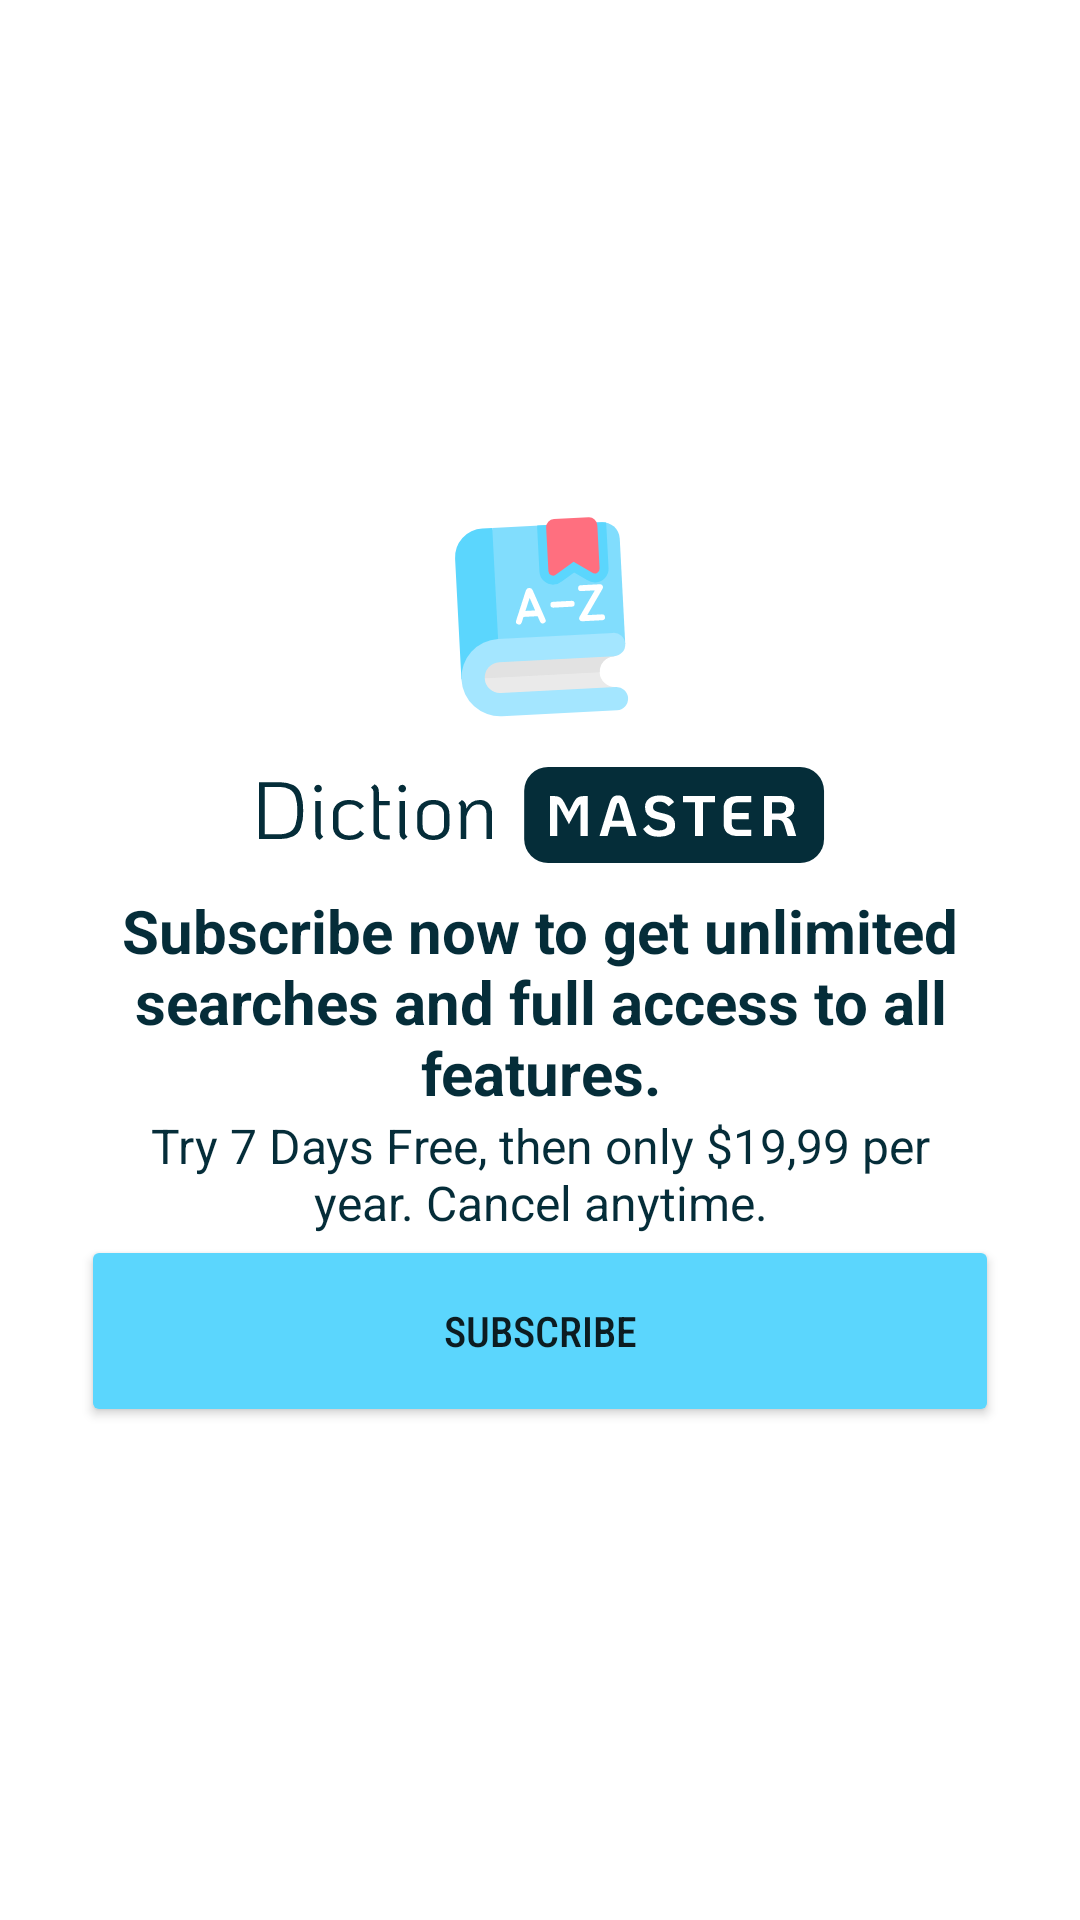

Reconstruct the res/layout file that produces this screen, plus the resources it refers to.
<!-- AndroidManifest.xml: application theme Theme.DictionMaster -->
<!-- res/layout/activity_purchase.xml -->
<?xml version="1.0" encoding="utf-8"?>
<androidx.constraintlayout.widget.ConstraintLayout xmlns:android="http://schemas.android.com/apk/res/android"
    xmlns:app="http://schemas.android.com/apk/res-auto"
    xmlns:tools="http://schemas.android.com/tools"
    android:layout_width="match_parent"
    android:layout_height="match_parent"
    tools:context=".view.PurchaseActivity">

    <ImageView
        android:id="@+id/imageIcon"
        android:layout_width="79dp"
        android:layout_height="88dp"
        android:scaleType="center"
        app:layout_constraintBottom_toTopOf="@+id/imageTitle"
        app:layout_constraintEnd_toEndOf="parent"
        app:layout_constraintHorizontal_bias="0.5"
        app:layout_constraintStart_toStartOf="parent"
        app:layout_constraintTop_toTopOf="parent"
        app:layout_constraintVertical_chainStyle="packed"
        app:srcCompat="@drawable/ic_icon" />

    <ImageView
        android:id="@+id/imageTitle"
        android:layout_width="368dp"
        android:layout_height="44dp"
        android:adjustViewBounds="true"
        android:cropToPadding="false"
        android:paddingLeft="30dp"
        android:scaleType="center"
        android:scrollbarAlwaysDrawHorizontalTrack="false"
        app:layout_constraintBottom_toTopOf="@+id/textUnlimited"
        app:layout_constraintEnd_toEndOf="parent"
        app:layout_constraintHorizontal_bias="0.5"
        app:layout_constraintStart_toStartOf="parent"
        app:layout_constraintTop_toBottomOf="@+id/imageIcon"
        app:srcCompat="@drawable/ic_title" />


    <Button
        android:id="@+id/btSubscribe"
        android:layout_width="0dp"
        android:layout_height="64dp"
        android:layout_marginStart="27dp"
        android:layout_marginEnd="27dp"
        android:backgroundTint="@color/buttonColorPrimary"
        android:fontFamily="sans-serif-condensed-medium"
        android:text="SUBSCRIBE"
        app:cornerRadius="16dp"
        app:layout_constraintBottom_toBottomOf="parent"
        app:layout_constraintEnd_toEndOf="parent"
        app:layout_constraintHorizontal_bias="0.5"
        app:layout_constraintStart_toStartOf="parent"
        app:layout_constraintTop_toBottomOf="@+id/textTryFree" />

    <TextView
        android:id="@+id/textUnlimited"
        android:layout_width="0dp"
        android:layout_height="wrap_content"
        android:layout_marginStart="32dp"
        android:layout_marginEnd="32dp"
        android:text="Subscribe now to get unlimited searches and full access to all features."
        android:textAlignment="center"
        android:textAllCaps="false"
        android:textColor="@color/textColorPrimary"
        android:textSize="20sp"
        android:textStyle="bold"
        app:layout_constraintBottom_toTopOf="@+id/textTryFree"
        app:layout_constraintEnd_toEndOf="parent"
        app:layout_constraintHorizontal_bias="0.5"
        app:layout_constraintStart_toStartOf="parent"
        app:layout_constraintTop_toBottomOf="@+id/imageTitle" />

    <TextView
        android:id="@+id/textTryFree"
        android:layout_width="0dp"
        android:layout_height="wrap_content"
        android:layout_marginStart="32dp"
        android:layout_marginEnd="32dp"
        android:text="Try 7 Days Free, then only $19,99 per year. Cancel anytime."
        android:textAlignment="center"
        android:textColor="@color/textColorPrimary"
        android:textSize="16sp"
        app:layout_constraintBottom_toTopOf="@+id/btSubscribe"
        app:layout_constraintEnd_toEndOf="parent"
        app:layout_constraintHorizontal_bias="0.5"
        app:layout_constraintStart_toStartOf="parent"
        app:layout_constraintTop_toBottomOf="@+id/textUnlimited" />

</androidx.constraintlayout.widget.ConstraintLayout>
<!-- resources referenced by this layout -->
<resources>
  <color name="buttonColorPrimary">#5BD6FD</color>
  <color name="textColorPrimary">#052D39</color>
  <!-- drawable ic_icon: vector/xml drawable (drawable, 2939 chars, omitted) -->
  <!-- drawable ic_title: vector/xml drawable (drawable, 6280 chars, omitted) -->
  <style name="Theme.DictionMaster" parent="Theme.MaterialComponents.Light.NoActionBar">
          
          <item name="colorPrimary">@color/buttonColorPrimary</item>
          <item name="colorPrimaryVariant">@color/buttonColorPrimary</item>
          <item name="colorOnPrimary">@color/white</item>
          
          <item name="colorSecondary">@color/teal_200</item>
          <item name="colorSecondaryVariant">@color/teal_700</item>
          <item name="colorOnSecondary">@color/black</item>
          
          <item name="android:statusBarColor" tools:targetApi="l">?attr/colorPrimaryVariant</item>
          
      </style>
  <color name="white">#FFFFFFFF</color>
  <color name="teal_200">#FF03DAC5</color>
  <color name="teal_700">#FF018786</color>
  <color name="black">#FF000000</color>
</resources>
